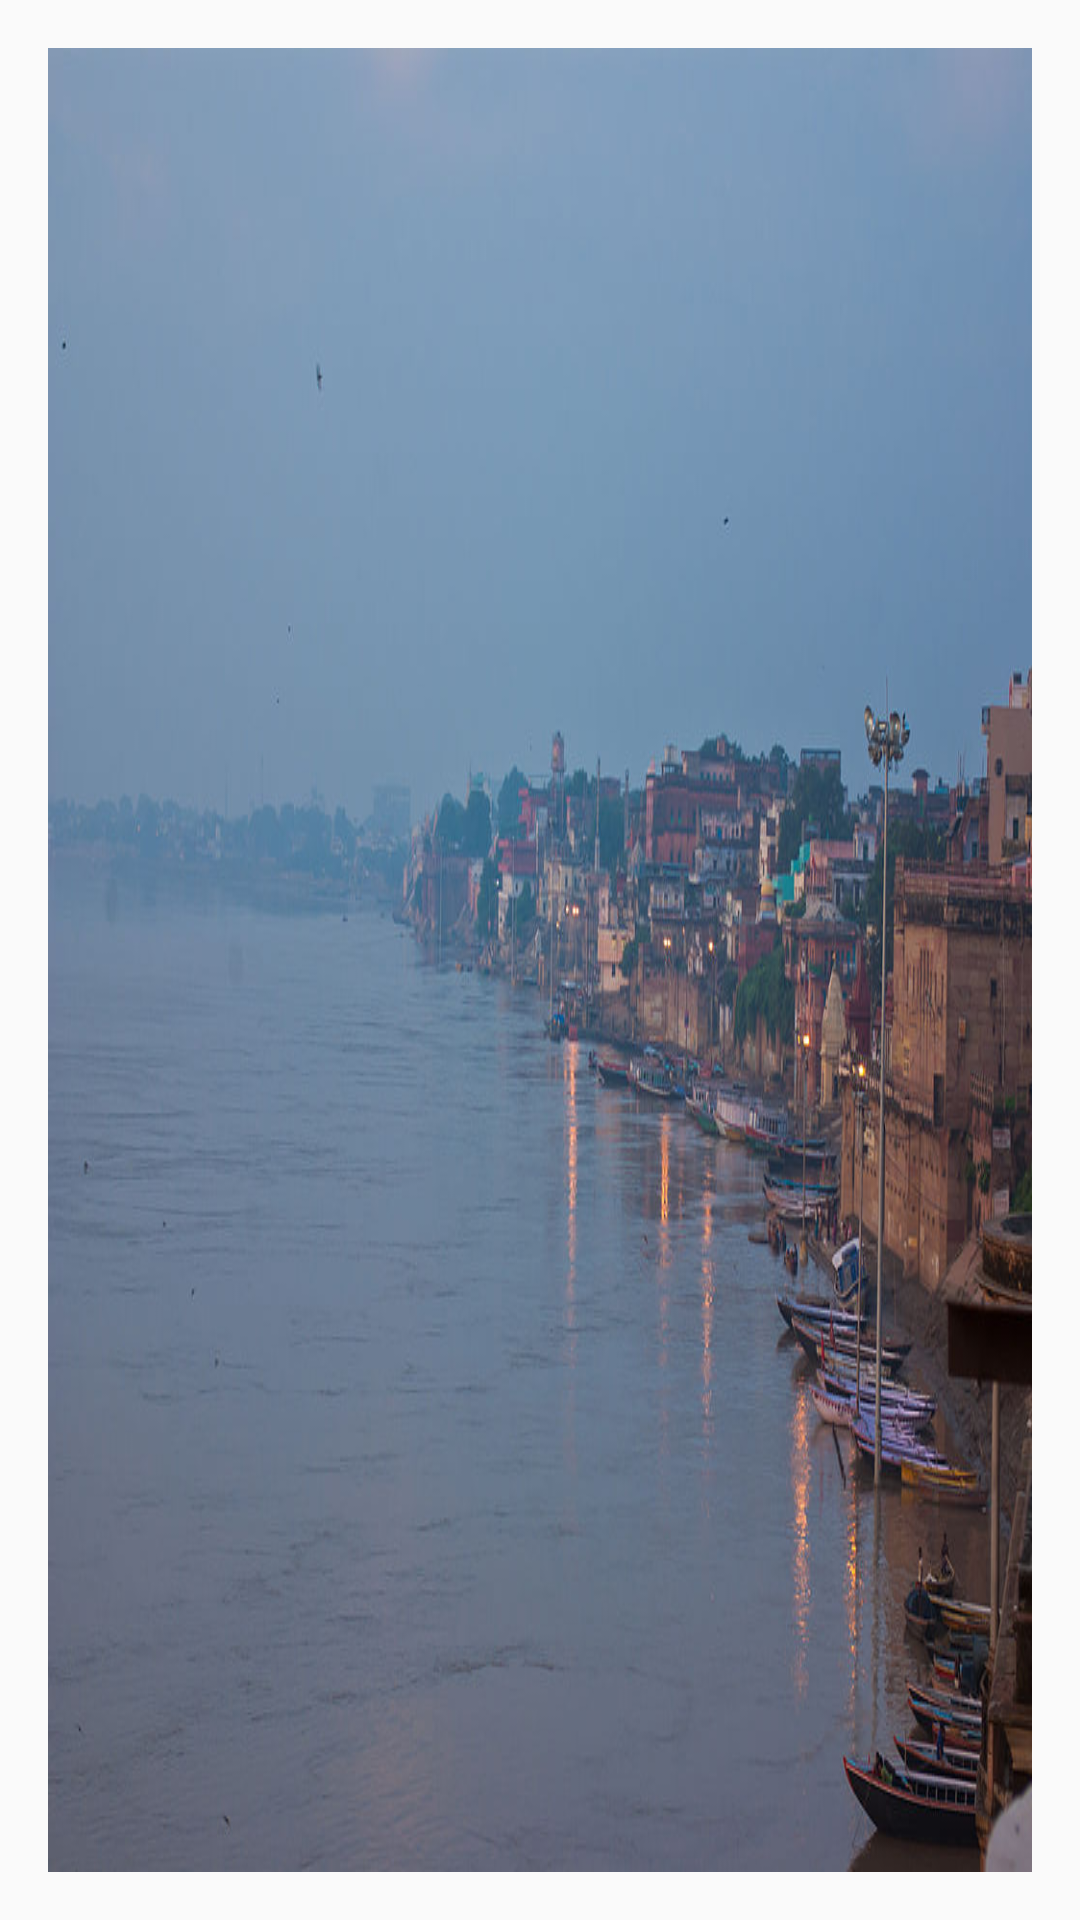

Produce the Android XML layout that renders to this screen, including the resource entries it uses.
<!-- AndroidManifest.xml: application theme AppTheme -->
<!-- res/layout/content_navigation_menu.xml -->
<?xml version="1.0" encoding="utf-8"?>
<RelativeLayout xmlns:android="http://schemas.android.com/apk/res/android"
    xmlns:app="http://schemas.android.com/apk/res-auto"
    xmlns:tools="http://schemas.android.com/tools"
    android:layout_width="match_parent"
    android:layout_height="match_parent"
    android:paddingBottom="@dimen/activity_vertical_margin"
    android:paddingLeft="@dimen/activity_horizontal_margin"
    android:paddingRight="@dimen/activity_horizontal_margin"
    android:paddingTop="@dimen/activity_vertical_margin"
    app:layout_behavior="@string/appbar_scrolling_view_behavior"
    tools:context="com.google.sample.cloudvision.NavigationMenu"
    tools:showIn="@layout/app_bar_navigation_menu">

    <FrameLayout
        android:id="@+id/content_frame"
        android:layout_width="match_parent"
        android:layout_height="wrap_content"
        android:background="@drawable/river"


        ></FrameLayout>

</RelativeLayout>
<!-- res/layout/app_bar_navigation_menu.xml (included above) -->
<?xml version="1.0" encoding="utf-8"?>
<android.support.design.widget.CoordinatorLayout xmlns:android="http://schemas.android.com/apk/res/android"
    xmlns:app="http://schemas.android.com/apk/res-auto"
    xmlns:tools="http://schemas.android.com/tools"
    android:layout_width="match_parent"
    android:layout_height="match_parent"
    tools:context="com.google.sample.cloudvision.NavigationMenu">

    <android.support.design.widget.AppBarLayout
        android:layout_width="match_parent"
        android:layout_height="wrap_content"
        android:theme="@style/AppTheme.AppBarOverlay">

        <android.support.v7.widget.Toolbar
            android:id="@+id/toolbar"
            android:layout_width="match_parent"
            android:layout_height="?attr/actionBarSize"
            android:background="?attr/colorPrimary"
            app:popupTheme="@style/AppTheme.PopupOverlay" />

    </android.support.design.widget.AppBarLayout>

    <include layout="@layout/content_navigation_menu" />

    <android.support.design.widget.FloatingActionButton
        android:id="@+id/fab"
        android:layout_width="wrap_content"
        android:layout_height="wrap_content"
        android:layout_gravity="bottom|end"
        android:layout_margin="@dimen/fab_margin"
        app:srcCompat="@android:drawable/ic_dialog_email" />

</android.support.design.widget.CoordinatorLayout>
<!-- resources referenced by this layout -->
<resources>
  <dimen name="activity_horizontal_margin">16dp</dimen>
  <dimen name="activity_vertical_margin">16dp</dimen>
  <dimen name="fab_margin">16dp</dimen>
  <!-- drawable river: jpg bitmap (drawable-mdpi, 81852 bytes) -->
  <style name="AppTheme.AppBarOverlay" parent="ThemeOverlay.AppCompat.Dark.ActionBar" />
  <style name="AppTheme.PopupOverlay" parent="ThemeOverlay.AppCompat.Light" />
  <style name="AppTheme" parent="Theme.AppCompat.Light.DarkActionBar">
          
          <item name="colorPrimary">@color/colorPrimary</item>
          <item name="colorPrimaryDark">@color/colorPrimaryDark</item>
          <item name="colorAccent">@color/colorAccent</item>
      </style>
  <color name="colorPrimary">#9b26af</color>
  <color name="colorPrimaryDark">#7a1ea1</color>
  <color name="colorAccent">#20d2bb</color>
</resources>
